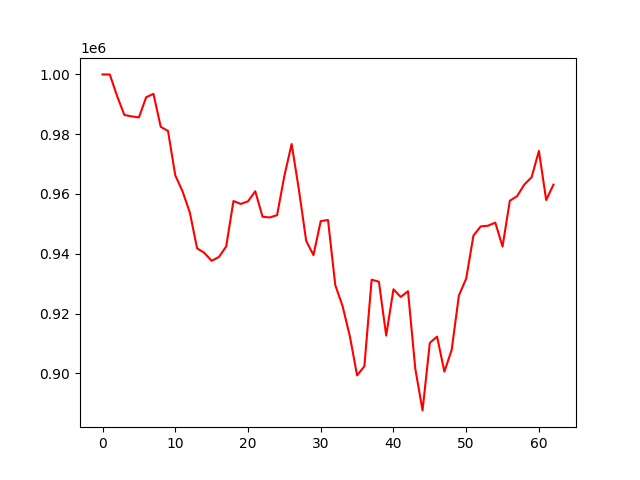

The file beside this chart, header and first rows:
account_value, date, daily_return
1000000, 2022-01-03, 
999960, 2022-01-04, -4.021267047882304e-05
992768, 2022-01-05, -0.007192
986426, 2022-01-06, -0.006387
985952, 2022-01-07, -0.0004812
985603, 2022-01-10, -0.0003539
992373, 2022-01-11, 0.006869
993499, 2022-01-12, 0.001135
982472, 2022-01-13, -0.0111
981080, 2022-01-14, -0.001417
966228, 2022-01-18, -0.01514
960889, 2022-01-19, -0.005526
953792, 2022-01-20, -0.007385
941805, 2022-01-21, -0.01257
940295, 2022-01-24, -0.001604
937628, 2022-01-25, -0.002836
938915, 2022-01-26, 0.001372
942428, 2022-01-27, 0.003742
957631, 2022-01-28, 0.01613
956673, 2022-01-31, -0.001
957522, 2022-02-01, 0.0008873
960910, 2022-02-02, 0.003538
952378, 2022-02-03, -0.008879
952137, 2022-02-04, -0.0002533
952920, 2022-02-07, 0.0008229
966041, 2022-02-08, 0.01377
976724, 2022-02-09, 0.01106
961408, 2022-02-10, -0.01568
944308, 2022-02-11, -0.01779
939555, 2022-02-14, -0.005033
950920, 2022-02-15, 0.0121
951293, 2022-02-16, 0.0003923
929501, 2022-02-17, -0.02291
922507, 2022-02-18, -0.007525
912465, 2022-02-22, -0.01089
899315, 2022-02-23, -0.01441
902356, 2022-02-24, 0.003382
931327, 2022-02-25, 0.03211
930640, 2022-02-28, -0.0007373
912628, 2022-03-01, -0.01935
928113, 2022-03-02, 0.01697
925531, 2022-03-03, -0.002781
927459, 2022-03-04, 0.002082
901585, 2022-03-07, -0.0279
887593, 2022-03-08, -0.01552
910194, 2022-03-09, 0.02546
912274, 2022-03-10, 0.002285
900568, 2022-03-11, -0.01283
907791, 2022-03-14, 0.00802
926034, 2022-03-15, 0.0201
931685, 2022-03-16, 0.006103
946086, 2022-03-17, 0.01546
949152, 2022-03-18, 0.003242
949377, 2022-03-21, 0.0002369
950421, 2022-03-22, 0.001099
942410, 2022-03-23, -0.008428
957735, 2022-03-24, 0.01626
959252, 2022-03-25, 0.001583
963167, 2022-03-28, 0.004082
965599, 2022-03-29, 0.002525
... 3 more rows
